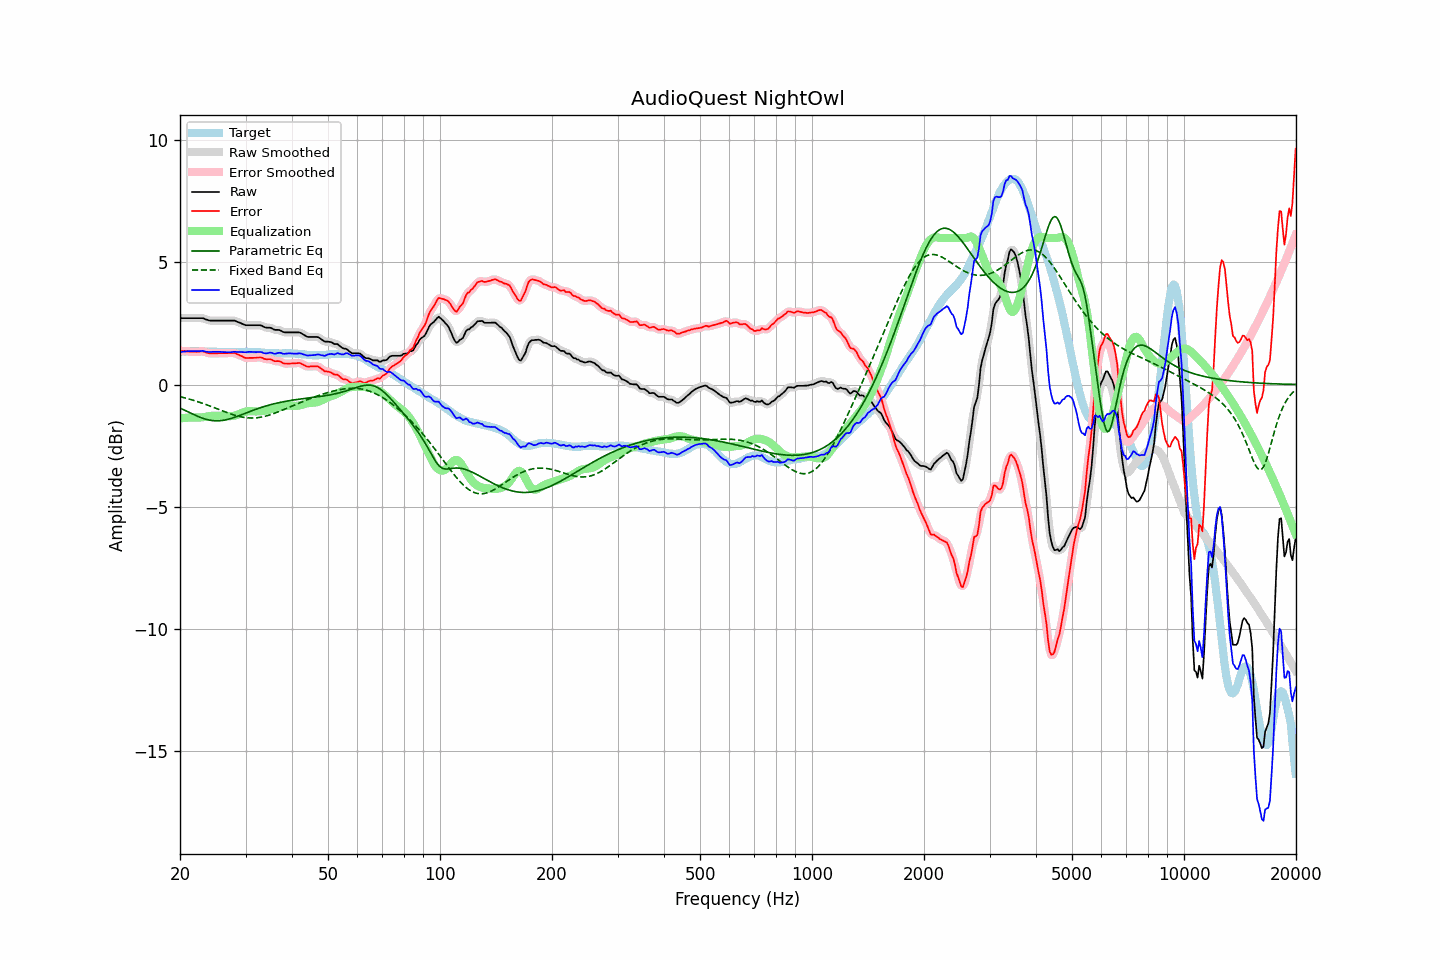

The data file committed next to this chart (first rows):
frequency, raw, error, smoothed, error_smoothed, equalization, parametric_eq, fixed_band_eq, equalized_raw, equalized_smoothed, target
20.00, 2.72, 1.39, 2.72, 1.39, -1.39, -0.96, -0.50, 1.33, 1.33, 1.33
20.20, 2.72, 1.38, 2.72, 1.38, -1.38, -0.99, -0.51, 1.34, 1.34, 1.34
20.40, 2.72, 1.37, 2.72, 1.37, -1.37, -1.02, -0.53, 1.35, 1.35, 1.35
20.61, 2.72, 1.37, 2.72, 1.37, -1.36, -1.06, -0.55, 1.35, 1.35, 1.35
20.81, 2.72, 1.36, 2.72, 1.36, -1.36, -1.09, -0.56, 1.36, 1.36, 1.36
21.02, 2.72, 1.36, 2.72, 1.36, -1.35, -1.12, -0.58, 1.36, 1.36, 1.36
21.23, 2.72, 1.35, 2.72, 1.35, -1.35, -1.15, -0.60, 1.37, 1.37, 1.37
21.44, 2.72, 1.35, 2.72, 1.35, -1.35, -1.18, -0.62, 1.37, 1.37, 1.37
21.66, 2.72, 1.35, 2.72, 1.35, -1.35, -1.21, -0.64, 1.37, 1.37, 1.37
21.87, 2.72, 1.35, 2.72, 1.35, -1.35, -1.24, -0.66, 1.37, 1.37, 1.37
22.09, 2.72, 1.34, 2.72, 1.34, -1.35, -1.27, -0.68, 1.37, 1.37, 1.38
22.31, 2.72, 1.34, 2.72, 1.34, -1.35, -1.30, -0.70, 1.37, 1.37, 1.38
22.54, 2.72, 1.35, 2.72, 1.35, -1.35, -1.33, -0.72, 1.37, 1.37, 1.37
22.76, 2.72, 1.36, 2.72, 1.36, -1.35, -1.35, -0.74, 1.37, 1.37, 1.36
22.99, 2.72, 1.36, 2.71, 1.36, -1.34, -1.38, -0.77, 1.38, 1.37, 1.36
23.22, 2.70, 1.34, 2.70, 1.34, -1.33, -1.40, -0.79, 1.37, 1.37, 1.36
23.45, 2.67, 1.32, 2.67, 1.32, -1.32, -1.42, -0.81, 1.35, 1.35, 1.35
23.69, 2.65, 1.30, 2.65, 1.30, -1.31, -1.44, -0.84, 1.34, 1.34, 1.35
23.92, 2.63, 1.28, 2.63, 1.29, -1.30, -1.45, -0.86, 1.33, 1.33, 1.35
24.16, 2.62, 1.27, 2.62, 1.28, -1.29, -1.46, -0.89, 1.33, 1.33, 1.35
24.40, 2.62, 1.27, 2.62, 1.27, -1.28, -1.47, -0.91, 1.34, 1.34, 1.34
24.65, 2.62, 1.27, 2.62, 1.27, -1.27, -1.48, -0.94, 1.34, 1.34, 1.34
24.89, 2.62, 1.27, 2.62, 1.28, -1.27, -1.48, -0.96, 1.34, 1.34, 1.34
25.14, 2.62, 1.28, 2.62, 1.28, -1.28, -1.49, -0.99, 1.34, 1.34, 1.34
25.39, 2.62, 1.29, 2.62, 1.28, -1.28, -1.48, -1.02, 1.34, 1.34, 1.33
25.65, 2.62, 1.29, 2.62, 1.29, -1.28, -1.48, -1.04, 1.34, 1.34, 1.33
25.91, 2.62, 1.29, 2.62, 1.29, -1.28, -1.47, -1.07, 1.33, 1.33, 1.33
26.16, 2.62, 1.29, 2.62, 1.29, -1.29, -1.46, -1.09, 1.33, 1.33, 1.33
26.43, 2.62, 1.29, 2.62, 1.29, -1.29, -1.45, -1.12, 1.33, 1.33, 1.33
26.69, 2.62, 1.29, 2.62, 1.29, -1.29, -1.44, -1.14, 1.32, 1.32, 1.33
26.96, 2.62, 1.29, 2.62, 1.29, -1.30, -1.42, -1.17, 1.32, 1.32, 1.33
27.23, 2.62, 1.29, 2.62, 1.29, -1.29, -1.40, -1.19, 1.32, 1.32, 1.33
27.50, 2.62, 1.29, 2.62, 1.29, -1.29, -1.38, -1.21, 1.33, 1.33, 1.33
27.77, 2.62, 1.29, 2.62, 1.29, -1.28, -1.36, -1.23, 1.33, 1.34, 1.33
28.05, 2.62, 1.29, 2.61, 1.28, -1.27, -1.34, -1.25, 1.35, 1.34, 1.33
28.33, 2.59, 1.26, 2.59, 1.26, -1.25, -1.32, -1.27, 1.34, 1.34, 1.33
28.62, 2.56, 1.23, 2.56, 1.24, -1.23, -1.29, -1.29, 1.33, 1.34, 1.32
28.90, 2.54, 1.20, 2.54, 1.21, -1.20, -1.27, -1.31, 1.34, 1.33, 1.33
29.19, 2.51, 1.18, 2.51, 1.17, -1.18, -1.24, -1.32, 1.33, 1.33, 1.33
29.48, 2.48, 1.15, 2.48, 1.14, -1.15, -1.22, -1.33, 1.33, 1.33, 1.33
29.78, 2.45, 1.11, 2.45, 1.11, -1.13, -1.19, -1.35, 1.32, 1.32, 1.34
30.08, 2.43, 1.09, 2.43, 1.09, -1.11, -1.17, -1.35, 1.32, 1.33, 1.34
30.38, 2.43, 1.09, 2.43, 1.09, -1.10, -1.14, -1.36, 1.33, 1.33, 1.34
30.68, 2.43, 1.09, 2.43, 1.09, -1.09, -1.11, -1.37, 1.34, 1.34, 1.34
30.99, 2.43, 1.09, 2.43, 1.09, -1.09, -1.09, -1.37, 1.34, 1.34, 1.34
31.30, 2.43, 1.09, 2.43, 1.09, -1.09, -1.06, -1.37, 1.34, 1.34, 1.34
31.61, 2.43, 1.09, 2.43, 1.09, -1.10, -1.04, -1.37, 1.33, 1.33, 1.33
31.93, 2.43, 1.10, 2.43, 1.10, -1.10, -1.02, -1.36, 1.33, 1.33, 1.33
32.24, 2.43, 1.11, 2.43, 1.10, -1.10, -0.99, -1.36, 1.33, 1.33, 1.32
32.57, 2.43, 1.11, 2.43, 1.11, -1.10, -0.97, -1.35, 1.33, 1.33, 1.32
32.89, 2.43, 1.11, 2.42, 1.11, -1.09, -0.95, -1.34, 1.34, 1.33, 1.32
33.22, 2.41, 1.10, 2.40, 1.09, -1.09, -0.93, -1.33, 1.32, 1.32, 1.31
33.55, 2.37, 1.06, 2.37, 1.07, -1.08, -0.91, -1.31, 1.29, 1.30, 1.31
33.89, 2.34, 1.04, 2.35, 1.05, -1.06, -0.89, -1.30, 1.27, 1.28, 1.29
34.23, 2.33, 1.04, 2.33, 1.04, -1.05, -0.87, -1.28, 1.28, 1.28, 1.29
34.57, 2.33, 1.04, 2.33, 1.04, -1.03, -0.85, -1.26, 1.29, 1.30, 1.29
34.92, 2.33, 1.04, 2.32, 1.03, -1.02, -0.83, -1.24, 1.31, 1.30, 1.29
35.27, 2.31, 1.02, 2.30, 1.01, -1.01, -0.81, -1.22, 1.30, 1.29, 1.29
35.62, 2.27, 0.98, 2.27, 0.99, -0.99, -0.80, -1.19, 1.27, 1.28, 1.28
35.97, 2.24, 0.96, 2.25, 0.97, -0.98, -0.78, -1.17, 1.26, 1.27, 1.28
... 635 more rows
